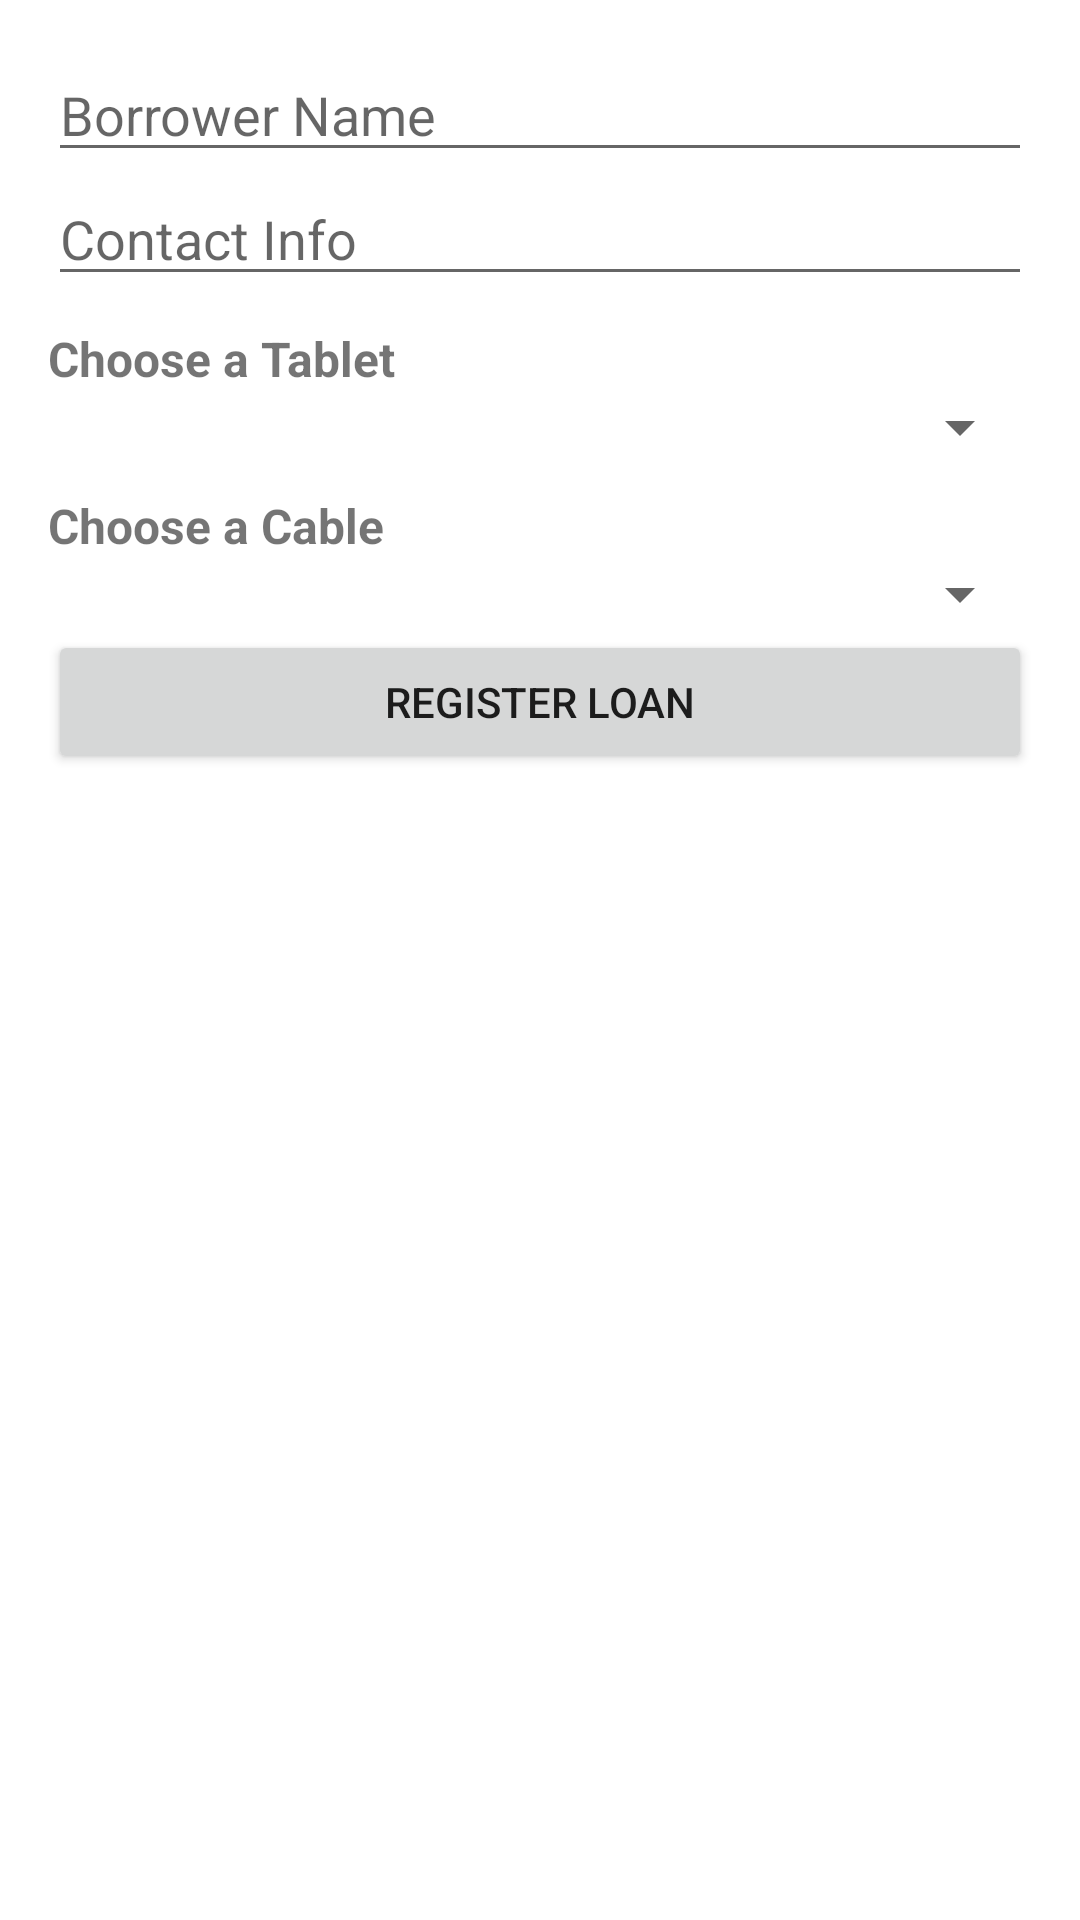

Produce the Android XML layout that renders to this screen, including the resource entries it uses.
<!-- AndroidManifest.xml: application theme Theme.TabletLoanSystem -->
<!-- res/layout/activity_main.xml -->
<?xml version="1.0" encoding="utf-8"?>
<LinearLayout xmlns:android="http://schemas.android.com/apk/res/android"
    android:layout_width="match_parent"
    android:layout_height="match_parent"
    android:orientation="vertical"
    android:padding="16dp">

    <EditText
        android:id="@+id/editTextBorrowerName"
        android:layout_width="match_parent"
        android:layout_height="wrap_content"
        android:hint="Borrower Name" />

    <EditText
        android:id="@+id/editTextContactInfo"
        android:layout_width="match_parent"
        android:layout_height="wrap_content"
        android:hint="Contact Info" />

    
    <TextView
        android:layout_width="match_parent"
        android:layout_height="wrap_content"
        android:text="Choose a Tablet"
        android:textStyle="bold"
        android:textSize="16sp"
        android:layout_marginTop="10dp"/>

    <Spinner
        android:id="@+id/spinnerTabletBrand"
        android:layout_width="match_parent"
        android:layout_height="wrap_content"/>

    
    <TextView
        android:layout_width="match_parent"
        android:layout_height="wrap_content"
        android:text="Choose a Cable"
        android:textStyle="bold"
        android:textSize="16sp"
        android:layout_marginTop="10dp"/>

    <Spinner
        android:id="@+id/spinnerCableType"
        android:layout_width="match_parent"
        android:layout_height="wrap_content"/>


    <Button
        android:id="@+id/buttonRegisterLoan"
        android:layout_width="match_parent"
        android:layout_height="wrap_content"
        android:text="Register Loan" />

</LinearLayout>
<!-- resources referenced by this layout -->
<resources>
  <style name="Theme.TabletLoanSystem" parent="Theme.MaterialComponents.DayNight.DarkActionBar">
          
          <item name="colorPrimary">@color/purple_500</item>
          <item name="colorPrimaryVariant">@color/purple_700</item>
          <item name="colorOnPrimary">@color/white</item>
          
          <item name="colorSecondary">@color/teal_200</item>
          <item name="colorSecondaryVariant">@color/teal_700</item>
          <item name="colorOnSecondary">@color/black</item>
          
          <item name="android:statusBarColor">?attr/colorPrimaryVariant</item>
          
      </style>
  <!-- not gathered from this repository: default colours our renderer supplied (Android Studio template values) -->
  <color name="purple_500">#FF6200EE</color>
  <color name="purple_700">#FF3700B3</color>
  <color name="teal_200">#FF03DAC5</color>
  <color name="teal_700">#FF018786</color>
  <color name="black">#FF000000</color>
  <color name="white">#FFFFFFFF</color>
</resources>
